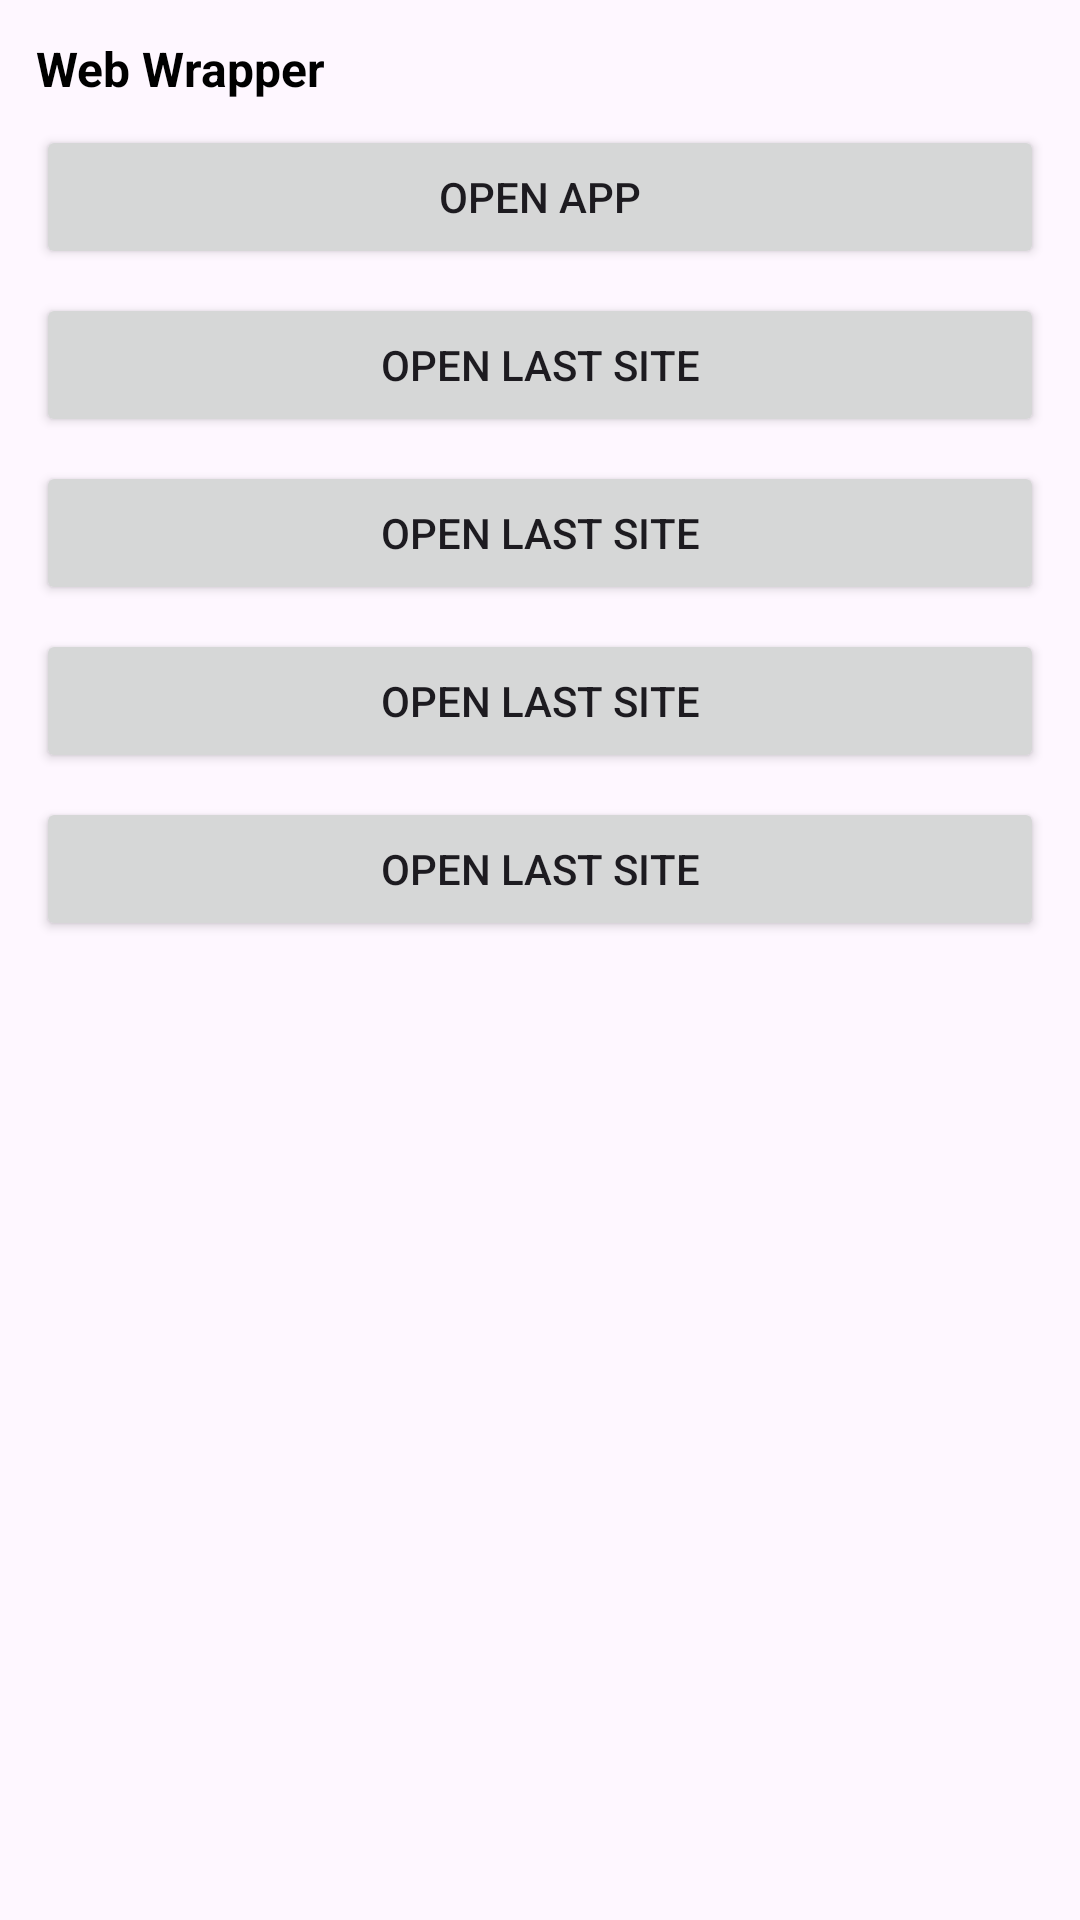

Android layout source for this screen:
<!-- AndroidManifest.xml: application theme Theme.WebWrapper -->
<!-- res/layout/widget_webwrapper.xml -->
<?xml version="1.0" encoding="utf-8"?>
<LinearLayout xmlns:android="http://schemas.android.com/apk/res/android"
    android:layout_width="match_parent"
    android:layout_height="wrap_content"
    android:background="@android:color/transparent"
    android:orientation="vertical"
    android:padding="12dp">

    <TextView
        android:layout_width="match_parent"
        android:layout_height="wrap_content"
        android:layout_marginBottom="8dp"
        android:text="@string/app_name"
        android:textStyle="bold"
        android:textColor="@android:color/black"
        android:textSize="16sp" />

    <Button
        android:id="@+id/widgetOpenAppButton"
        android:layout_width="match_parent"
        android:layout_height="wrap_content"
        android:text="@string/widget_open_app" />

    <Button
        android:id="@+id/widgetSite1Button"
        android:layout_width="match_parent"
        android:layout_height="wrap_content"
        android:layout_marginTop="8dp"
        android:text="@string/widget_open_last_site" />

    <Button
        android:id="@+id/widgetSite2Button"
        android:layout_width="match_parent"
        android:layout_height="wrap_content"
        android:layout_marginTop="8dp"
        android:text="@string/widget_open_last_site" />

    <Button
        android:id="@+id/widgetSite3Button"
        android:layout_width="match_parent"
        android:layout_height="wrap_content"
        android:layout_marginTop="8dp"
        android:text="@string/widget_open_last_site" />

    <Button
        android:id="@+id/widgetSite4Button"
        android:layout_width="match_parent"
        android:layout_height="wrap_content"
        android:layout_marginTop="8dp"
        android:text="@string/widget_open_last_site" />

</LinearLayout>
<!-- resources referenced by this layout -->
<resources>
  <string name="app_name">Web Wrapper</string>
  <string name="widget_open_app">Open app</string>
  <string name="widget_open_last_site">Open last site</string>
  <style name="Theme.WebWrapper" parent="Theme.Material3.DayNight.NoActionBar">
          <item name="colorPrimary">@color/md_theme_primary</item>
          <item name="colorOnPrimary">@color/md_theme_onPrimary</item>
          <item name="android:statusBarColor">@android:color/transparent</item>
          <item name="android:windowLightStatusBar">true</item>
          <item name="android:windowAnimationStyle">@style/Animation.WebWrapper.Activity</item>
      </style>
  <color name="md_theme_primary">#6750A4</color>
  <color name="md_theme_onPrimary">#FFFFFF</color>
  <style name="Animation.WebWrapper.Activity" parent="@android:style/Animation.Activity">
          <item name="android:activityOpenEnterAnimation">@anim/activity_open_enter</item>
          <item name="android:activityOpenExitAnimation">@anim/activity_open_exit</item>
          <item name="android:activityCloseEnterAnimation">@anim/activity_close_enter</item>
          <item name="android:activityCloseExitAnimation">@anim/activity_close_exit</item>
      </style>
</resources>
